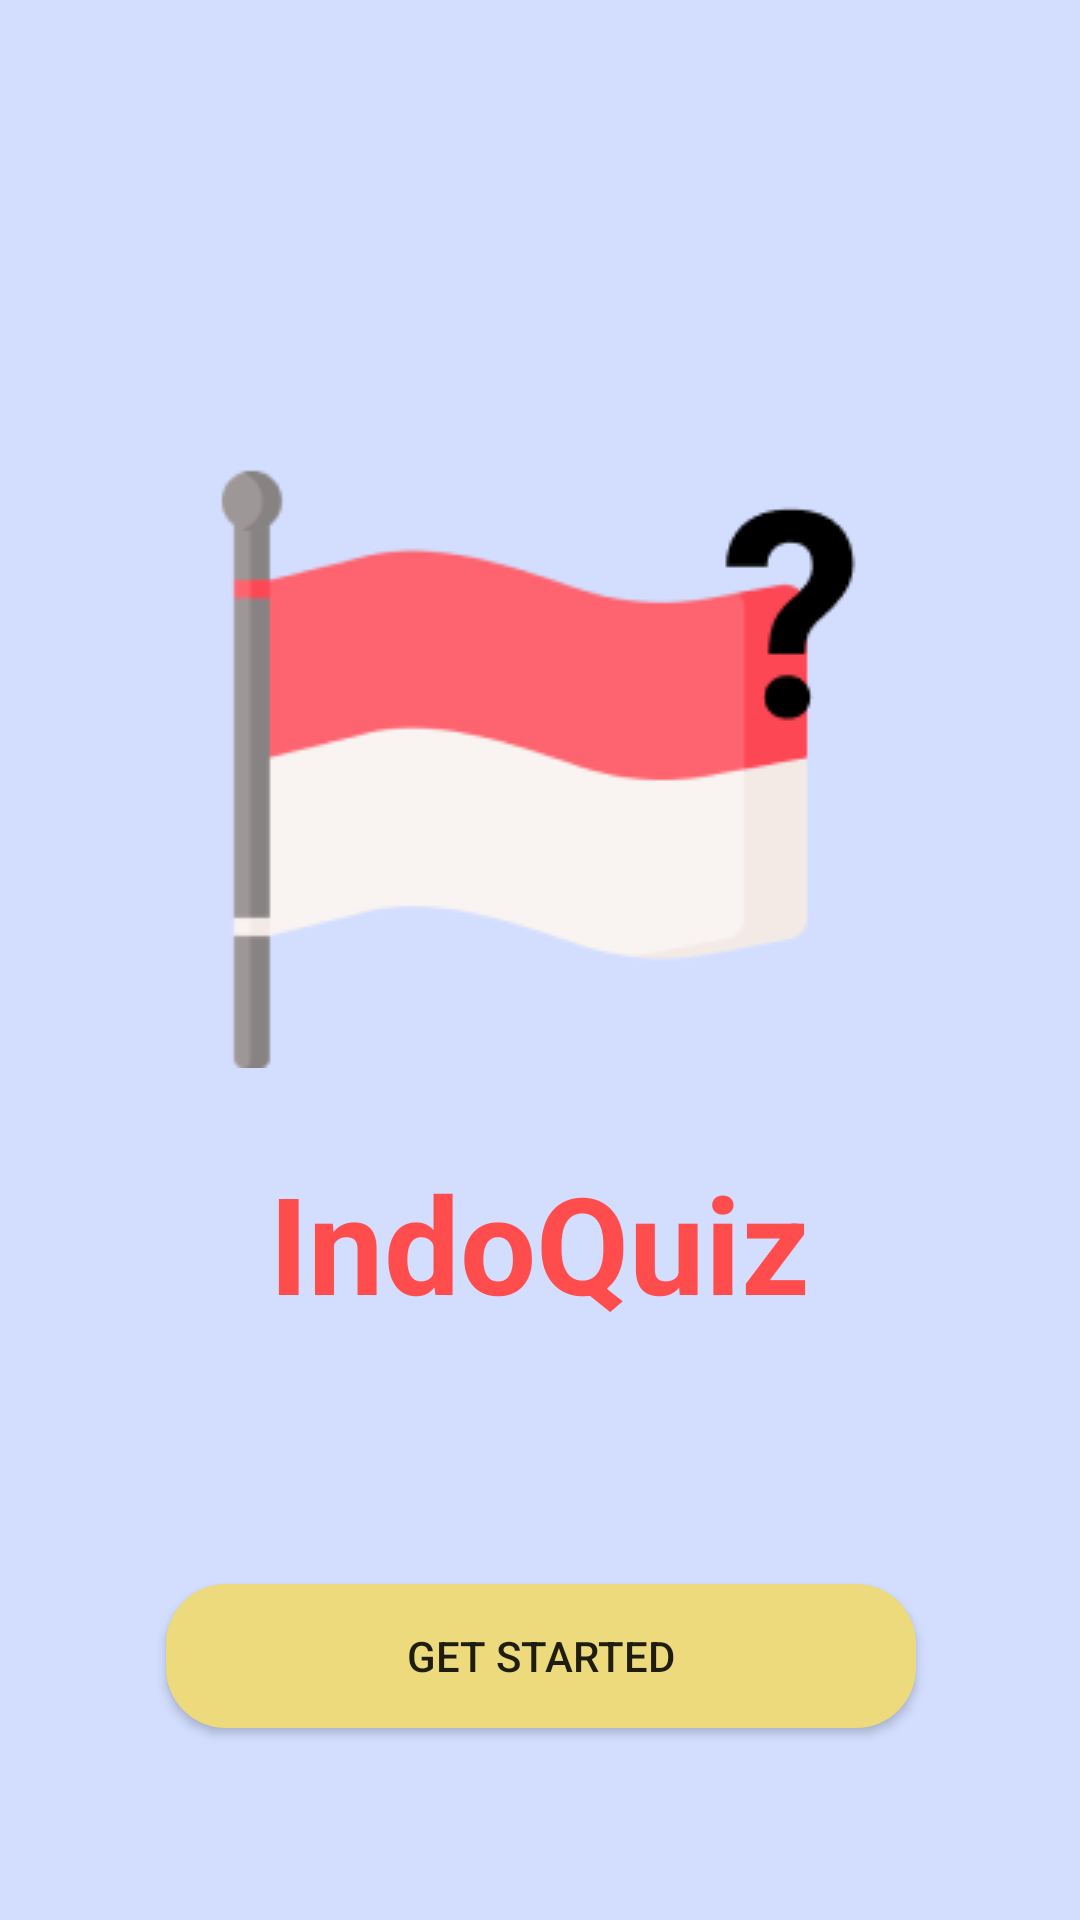

Android layout source for this screen:
<!-- AndroidManifest.xml: application theme Theme.IndoQuiz -->
<!-- res/layout/fragment_start.xml -->
<?xml version="1.0" encoding="utf-8"?>
<androidx.constraintlayout.widget.ConstraintLayout
    xmlns:android="http://schemas.android.com/apk/res/android"
    xmlns:app="http://schemas.android.com/apk/res-auto"
    xmlns:tools="http://schemas.android.com/tools"
    android:id="@+id/cl_start"
    android:layout_width="match_parent"
    android:layout_height="match_parent"
    android:background="@color/main"
    tools:context=".fragment.StartFragment" >

    <ImageView
        android:id="@+id/iv_logo"
        android:layout_width="wrap_content"
        android:layout_height="wrap_content"
        android:layout_marginTop="150dp"
        android:src="@drawable/logo"
        app:layout_constraintEnd_toEndOf="parent"
        app:layout_constraintStart_toStartOf="parent"
        app:layout_constraintTop_toTopOf="parent" />

    <TextView
        android:id="@+id/tv_title"
        android:layout_width="wrap_content"
        android:layout_height="wrap_content"
        android:layout_marginTop="28dp"
        android:text="IndoQuiz"
        android:textColor="#FF4D4D"
        android:textSize="45sp"
        android:textStyle="bold"
        app:layout_constraintEnd_toEndOf="@+id/iv_logo"
        app:layout_constraintHorizontal_bias="0.493"
        app:layout_constraintStart_toStartOf="@+id/iv_logo"
        app:layout_constraintTop_toBottomOf="@+id/iv_logo" />

    <Button
        android:id="@+id/btn_start"
        android:layout_width="250dp"
        android:layout_height="wrap_content"
        android:layout_marginTop="84dp"
        android:background="@drawable/button_shape_round"
        android:text="Get Started"
        app:layout_constraintEnd_toEndOf="@+id/tv_title"
        app:layout_constraintHorizontal_bias="0.494"
        app:layout_constraintStart_toStartOf="@+id/tv_title"
        app:layout_constraintTop_toBottomOf="@+id/tv_title" />

</androidx.constraintlayout.widget.ConstraintLayout>
<!-- resources referenced by this layout -->
<resources>
  <color name="main">#D3DEFF</color>
  <!-- drawable button_shape_round (drawable) -->
  <?xml version="1.0" encoding="utf-8"?>
  <shape xmlns:android="http://schemas.android.com/apk/res/android"
      android:shape="rectangle">
      <corners android:radius="@dimen/_20dp"/>
      <solid android:color="@color/secondary"/>
  
  </shape>
  <!-- drawable logo: png bitmap (drawable, 6331 bytes) -->
  <style name="Theme.IndoQuiz" parent="Theme.MaterialComponents.DayNight.DarkActionBar">
          
          <item name="colorPrimary">@color/secondary</item>
          <item name="colorPrimaryVariant">@color/secondary</item>
          <item name="colorOnPrimary">@color/white</item>
          
          <item name="colorSecondary">@color/main</item>
          <item name="colorSecondaryVariant">@color/main</item>
          <item name="colorOnSecondary">@color/black</item>
          
          <item name="android:statusBarColor" tools:targetApi="l">?attr/colorPrimaryVariant</item>
          
      </style>
  <dimen name="_20dp">20dp</dimen>
  <color name="secondary">#ECDA7D</color>
  <color name="white">#FFFFFFFF</color>
  <color name="black">#FF000000</color>
</resources>
